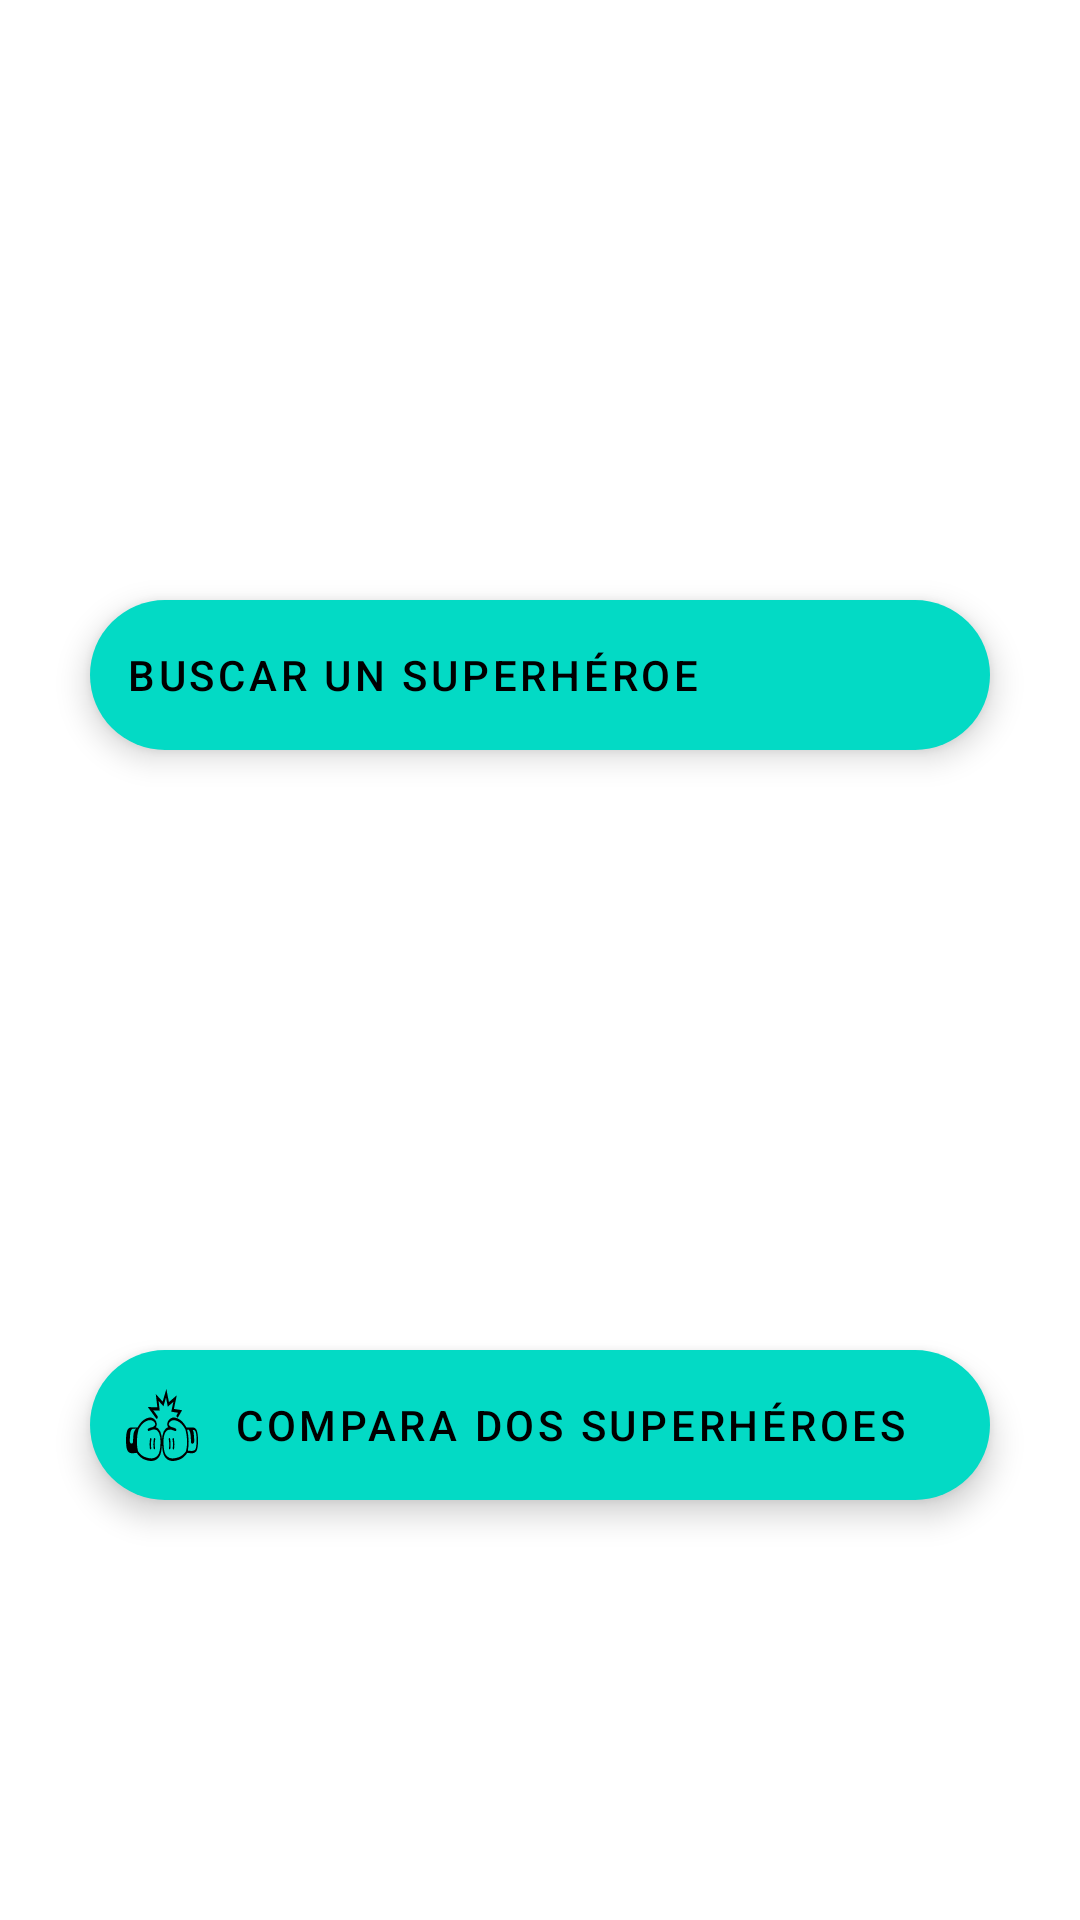

Reconstruct the res/layout file that produces this screen, plus the resources it refers to.
<!-- AndroidManifest.xml: application theme Theme.Firest_appV2 -->
<!-- res/layout/activity_main.xml -->
<?xml version="1.0" encoding="utf-8"?>
<androidx.constraintlayout.widget.ConstraintLayout xmlns:android="http://schemas.android.com/apk/res/android"
    xmlns:app="http://schemas.android.com/apk/res-auto"
    xmlns:tools="http://schemas.android.com/tools"
    android:id="@+id/main"
    android:layout_width="match_parent"
    android:layout_height="match_parent"
    tools:context=".superheroapp.MainActivity">


   <com.google.android.material.floatingactionbutton.ExtendedFloatingActionButton
       android:id="@+id/btnSearchSuperhero"
       android:layout_width="300dp"
       android:layout_height="50dp"
       app:layout_constraintStart_toStartOf="parent"
       app:layout_constraintEnd_toEndOf="parent"
       app:layout_constraintTop_toTopOf="parent"
       android:layout_marginTop="200dp"
       app:icon="@drawable/search_svgrepo_com"
       android:text="@string/buscar_un_superheroe"
       />

   <com.google.android.material.floatingactionbutton.ExtendedFloatingActionButton
       android:id="@+id/btnCompareSuperHeroes"
       android:layout_width="300dp"
       android:layout_height="50dp"
       app:layout_constraintStart_toStartOf="parent"
       app:layout_constraintEnd_toEndOf="parent"
       app:layout_constraintTop_toBottomOf="@id/btnSearchSuperhero"
       android:layout_marginTop="200dp"
       app:icon="@drawable/fight_dispute_icon"
       android:text="@string/compareSuperheroes"
       />

</androidx.constraintlayout.widget.ConstraintLayout>
<!-- resources referenced by this layout -->
<resources>
  <!-- drawable fight_dispute_icon: vector/xml drawable (drawable, 4861 chars, omitted) -->
  <string name="buscar_un_superheroe">Buscar un superhéroe</string>
  <string name="compareSuperheroes">Compara dos superhéroes</string>
  <style name="Theme.Firest_appV2" parent="Theme.MaterialComponents.DayNight.DarkActionBar">
          
          <item name="colorPrimary">@color/purple_500</item>
          <item name="colorPrimaryVariant">@color/purple_700</item>
          <item name="colorOnPrimary">@color/white</item>
          
          <item name="colorSecondary">@color/teal_200</item>
          <item name="colorSecondaryVariant">@color/teal_700</item>
          <item name="colorOnSecondary">@color/black</item>
          
          <item name="android:statusBarColor">?attr/colorPrimaryVariant</item>
          
      </style>
  <color name="purple_500">#FF6200EE</color>
  <color name="purple_700">#FF3700B3</color>
  <color name="white">#FFFFFFFF</color>
  <color name="teal_200">#FF03DAC5</color>
  <color name="teal_700">#FF018786</color>
  <color name="black">#FF000000</color>
</resources>
